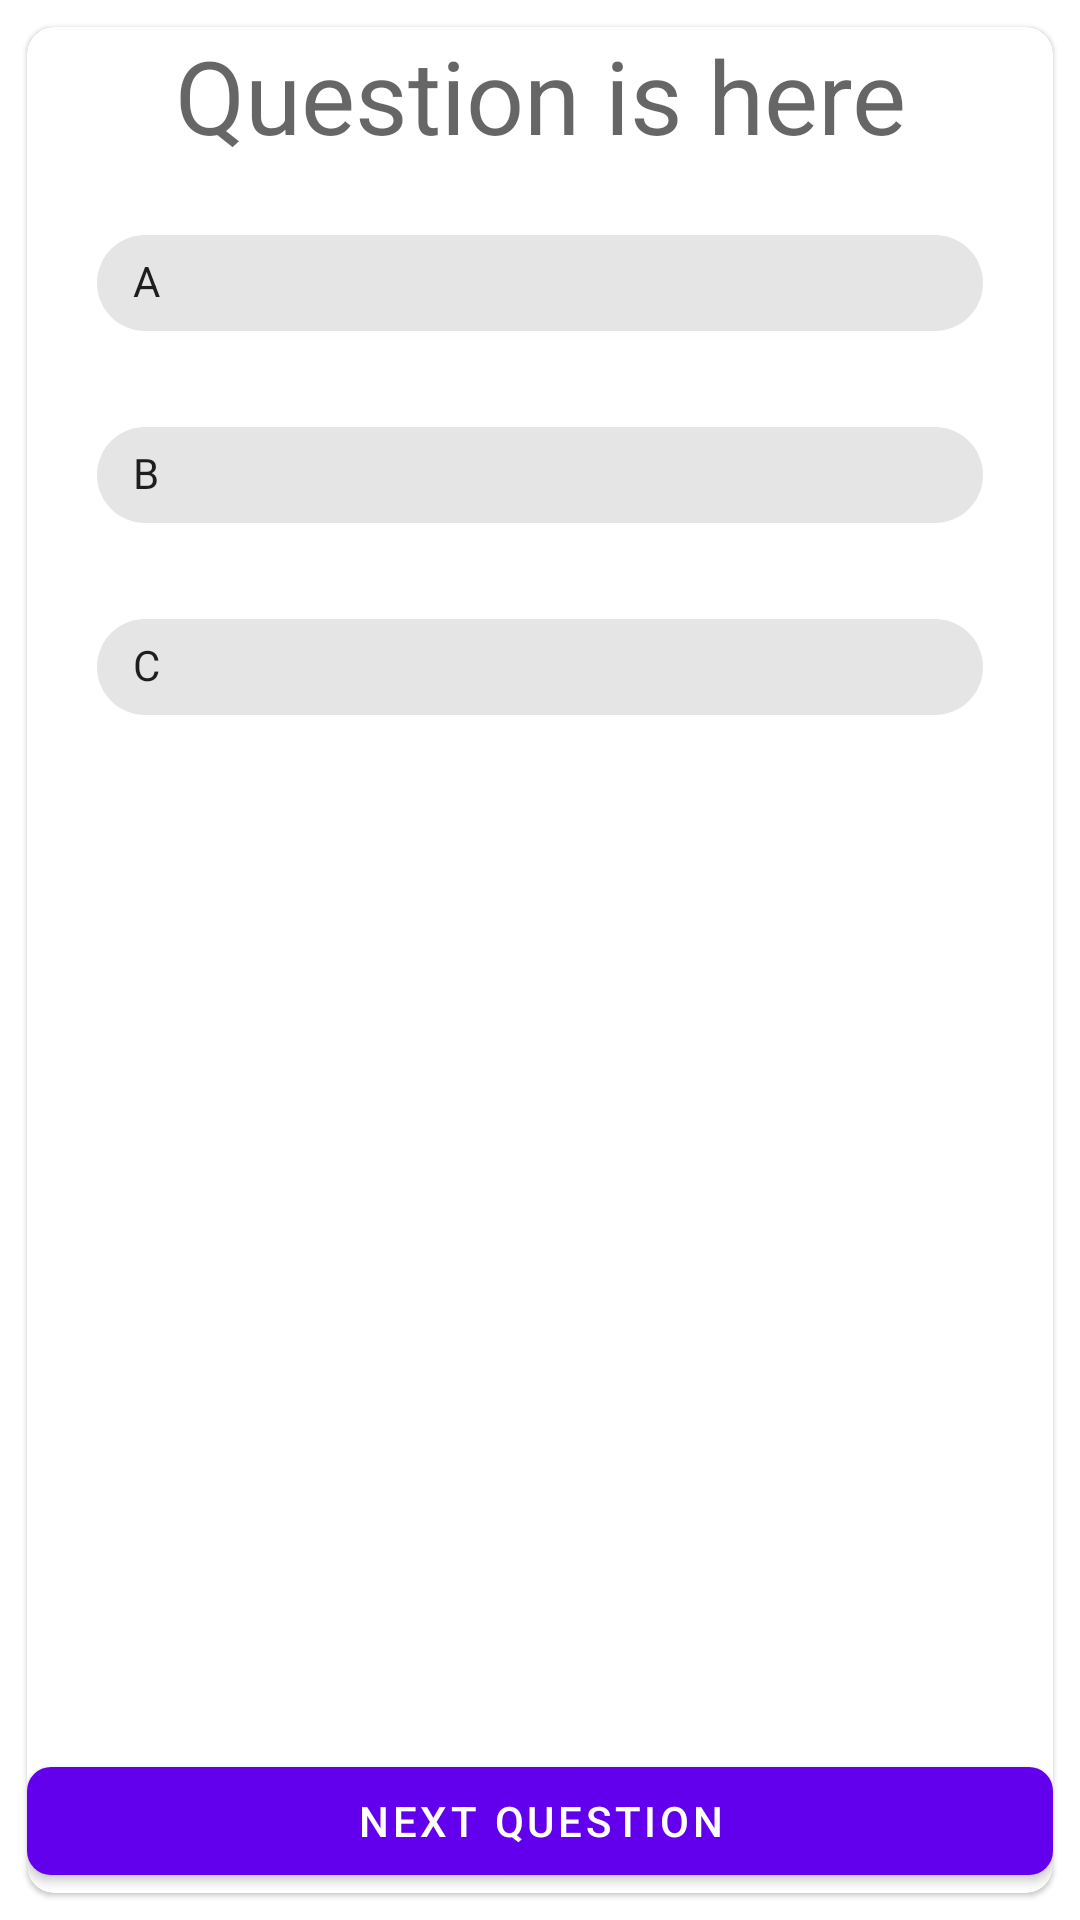

Android layout source for this screen:
<!-- AndroidManifest.xml: application theme Theme.RoomQuizApp -->
<!-- res/layout/activity_quiz.xml -->
<?xml version="1.0" encoding="utf-8"?>
<androidx.constraintlayout.widget.ConstraintLayout xmlns:android="http://schemas.android.com/apk/res/android"
    xmlns:app="http://schemas.android.com/apk/res-auto"
    xmlns:tools="http://schemas.android.com/tools"
    android:layout_width="match_parent"
    android:layout_height="match_parent"
    tools:context=".ui.quiz.QuizActivity">

    <com.google.android.material.card.MaterialCardView
        android:layout_width="match_parent"
        android:layout_height="match_parent"
        android:layout_margin="9dp"
        app:cardCornerRadius="9dp">


        <RelativeLayout
            android:layout_width="match_parent"
            android:layout_height="match_parent">
            <TextView
                android:id="@+id/question_tv"
                android:layout_width="match_parent"
                android:layout_height="wrap_content"
                android:gravity="center"
                android:text="Question is here"
                android:textAppearance="@style/TextAppearance.AppCompat.Display1"/>

            <com.google.android.material.chip.ChipGroup
                android:id="@+id/chip_group"
                android:layout_width="match_parent"
                android:layout_height="wrap_content"
                android:layout_margin="16dp"
                android:layout_below="@+id/question_tv"
                app:chipSpacing="16dp"
                app:singleSelection="true">

                <com.google.android.material.chip.Chip
                    android:id="@+id/option_a_chip"
                    android:layout_width="match_parent"
                    android:layout_height="wrap_content"
                    android:text="A"
                    style="@style/Widget.MaterialComponents.Chip.Choice"/>
                <com.google.android.material.chip.Chip
                    android:id="@+id/option_b_chip"
                    android:layout_width="match_parent"
                    android:layout_height="wrap_content"
                    android:text="B"
                    style="@style/Widget.MaterialComponents.Chip.Choice"/>
                <com.google.android.material.chip.Chip
                    android:id="@+id/option_c_chip"
                    android:layout_width="match_parent"
                    android:layout_height="wrap_content"
                    android:text="C"
                    style="@style/Widget.MaterialComponents.Chip.Choice"/>

            </com.google.android.material.chip.ChipGroup>

            <com.google.android.material.button.MaterialButton
                android:layout_width="match_parent"
                android:layout_height="wrap_content"
                android:id="@+id/next_btn"
                android:layout_alignParentBottom="true"
                android:textColor="@color/white"
                android:text="Next Question"
                app:cornerRadius="8dp"/>

        </RelativeLayout>


    </com.google.android.material.card.MaterialCardView>

</androidx.constraintlayout.widget.ConstraintLayout>
<!-- resources referenced by this layout -->
<resources>
  <style name="Theme.RoomQuizApp" parent="Theme.MaterialComponents.Light.DarkActionBar">
          
          <item name="colorPrimary">@color/purple_500</item>
          <item name="colorPrimaryVariant">@color/purple_700</item>
          <item name="colorOnPrimary">@color/white</item>
          
          <item name="colorSecondary">@color/teal_200</item>
          <item name="colorSecondaryVariant">@color/teal_700</item>
          <item name="colorOnSecondary">@color/black</item>
          
          <item name="android:statusBarColor" tools:targetApi="l">?attr/colorPrimaryVariant</item>
          
      </style>
  <!-- not gathered from this repository: default colours our renderer supplied (Android Studio template values) -->
  <color name="purple_500">#FF6200EE</color>
  <color name="purple_700">#FF3700B3</color>
  <color name="teal_200">#FF03DAC5</color>
  <color name="teal_700">#FF018786</color>
  <color name="black">#FF000000</color>
  <color name="white">#FFFFFFFF</color>
</resources>
